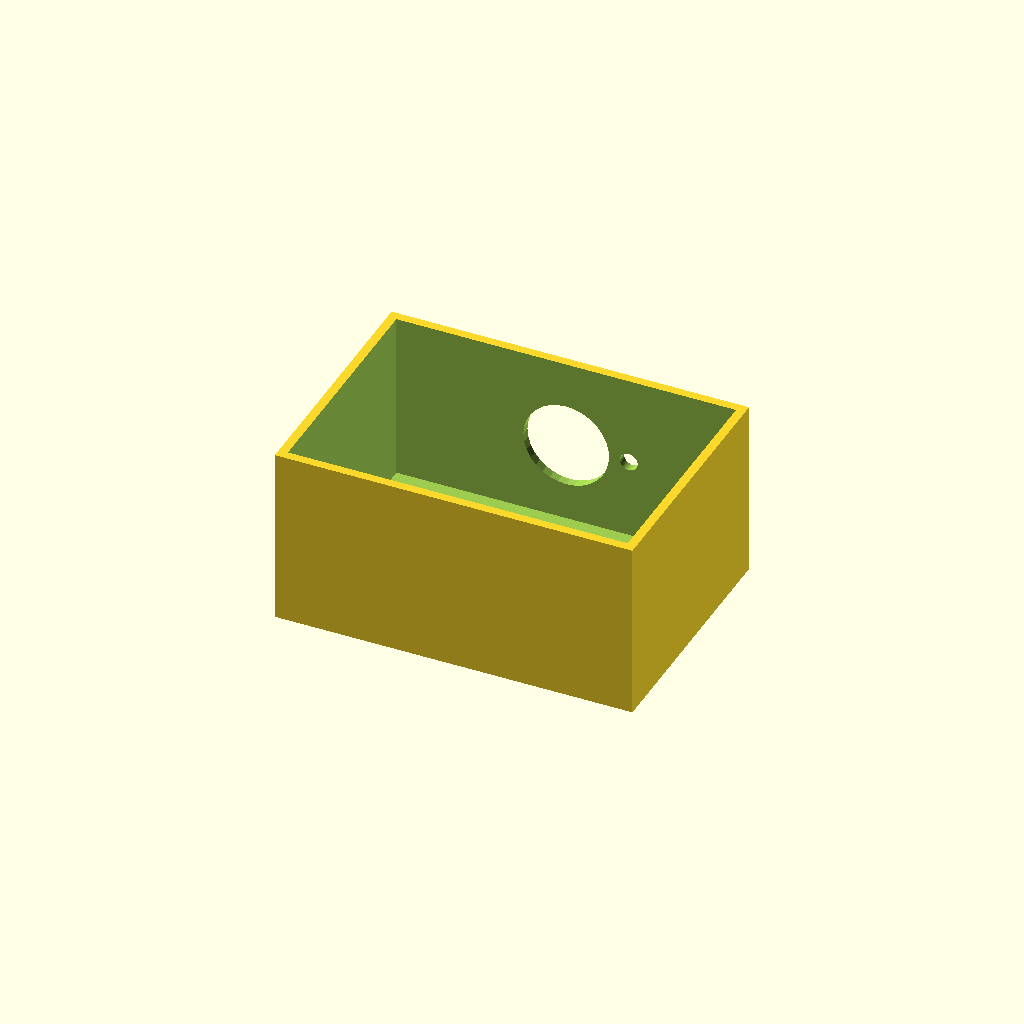
Cell 1: rendered with the file's own defaults.
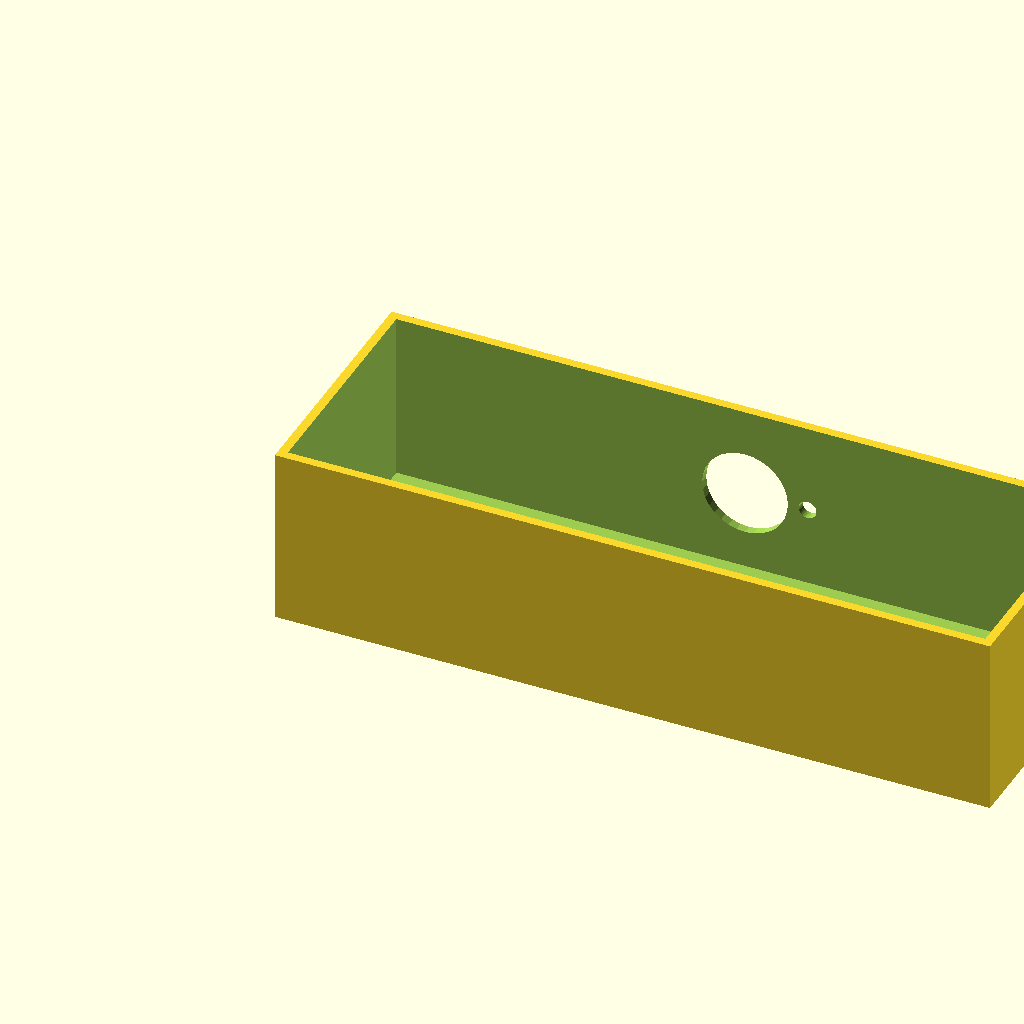
Cell 2 — box_l set to 200, the other parameters unchanged.
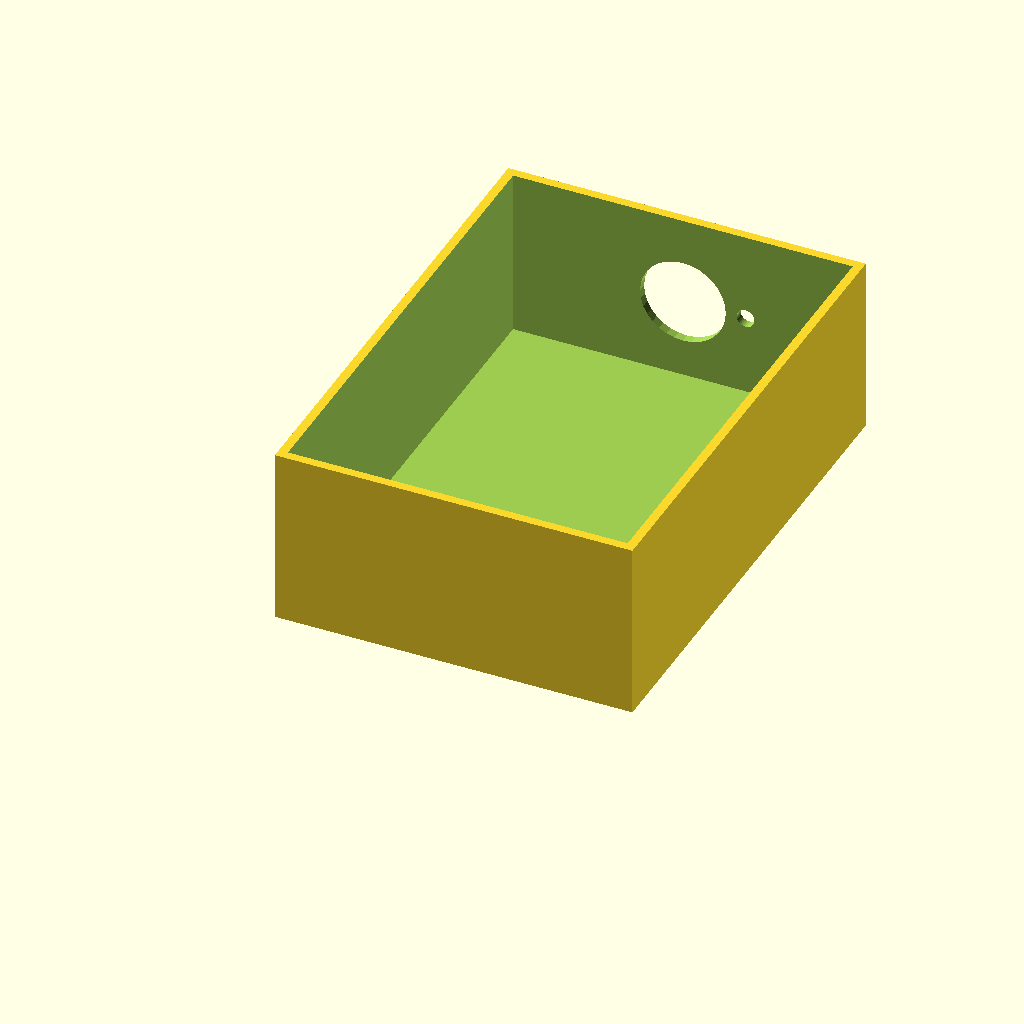
Cell 3: box_w = 140 (everything else at default).
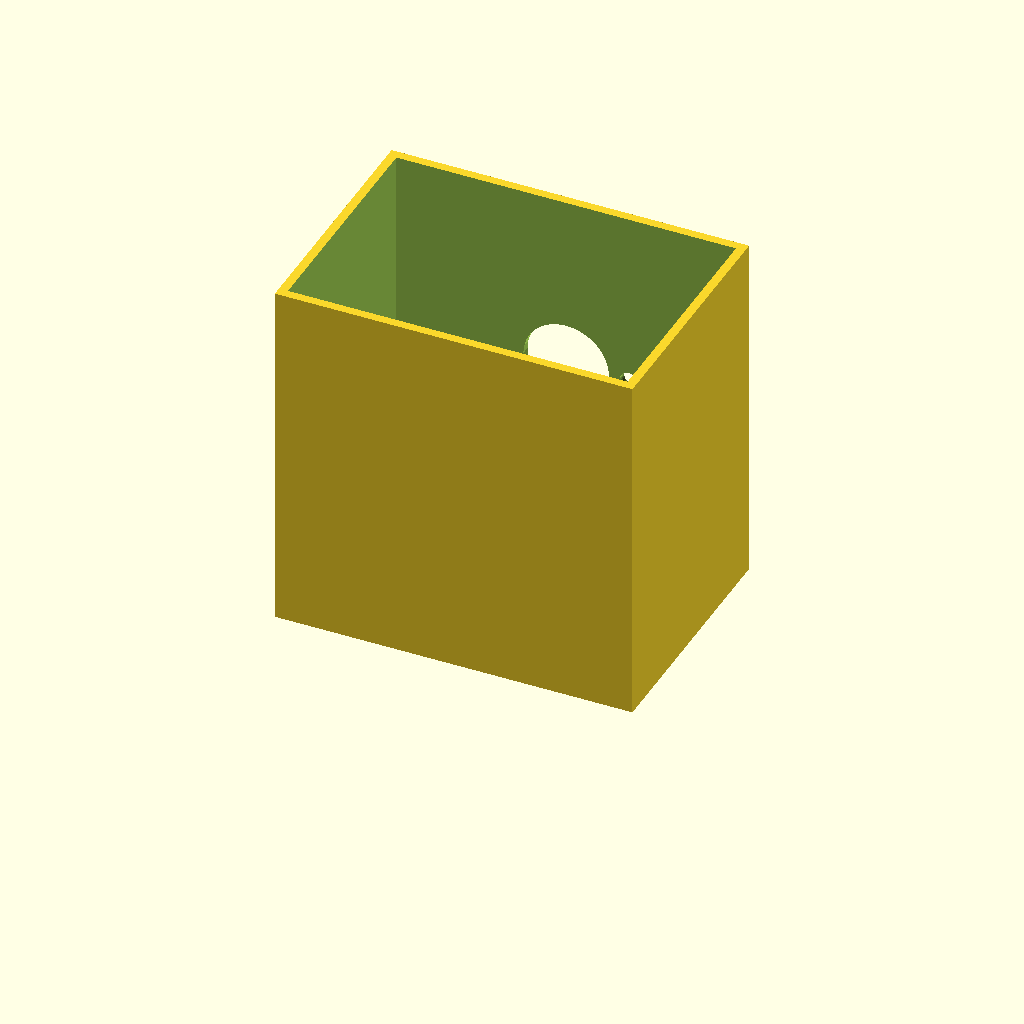
Cell 4 — box_h set to 100, the other parameters unchanged.
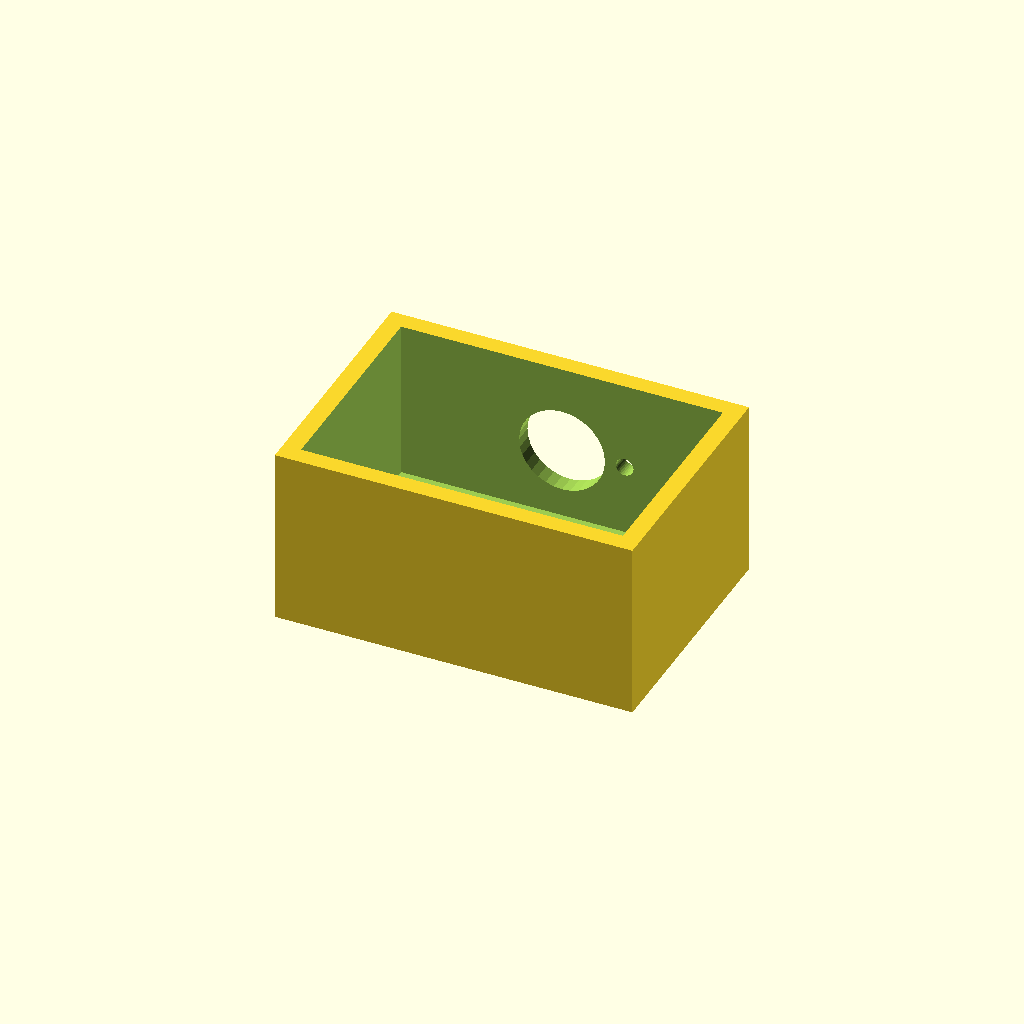
Cell 5: the same model with wall_t = 5.
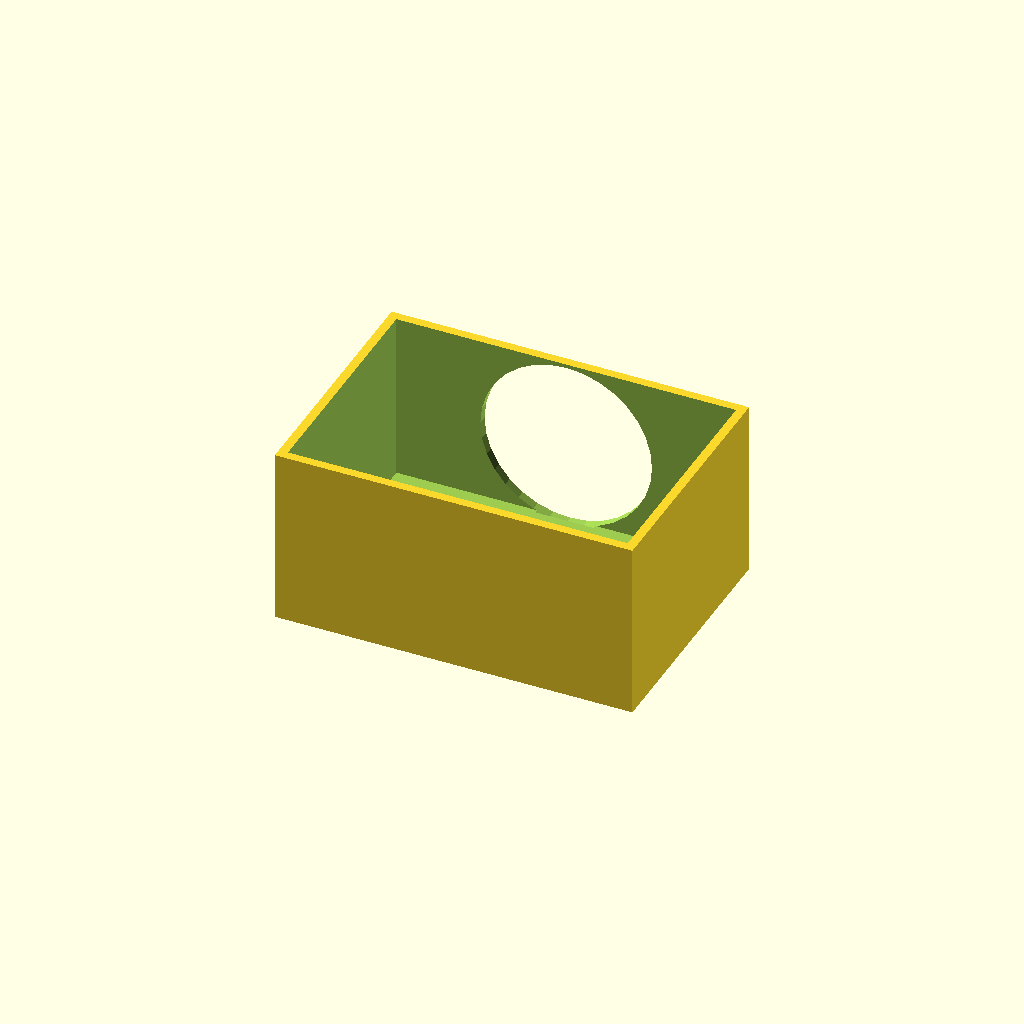
Cell 6: vent_d = 48 (everything else at default).
All cells are drawn from one camera (rotation 55°, 0°, 25°, orthographic, colour scheme Cornfield), so only the parameter changes between them.
Source of the model, optional_data/data/solid2/ventbox/part_0217.scad:
$fn = 32;

// ----------------------------------------------------------------------
// Vent box: roundvent enclosure
// ----------------------------------------------------------------------

// --- parameters (mm) ---
box_l = 100;              // box length, X
box_w = 70;               // box width, Y
box_h = 50;               // box height, Z
wall_t = 2.5;             // shell wall thickness
vent_d = 24;              // central vent diameter
ring_d = 5;               // ring hole diameter
n_ring = 6;               // holes in the ring
ring_r = 17.5;            // ring radius

ring_step = 360 / n_ring;  // ring hole angular step

difference() {
  cube([box_l, box_w, box_h]);
  translate([wall_t, wall_t, wall_t])
    cube([box_l - 2 * wall_t, box_w - 2 * wall_t, box_h]);
  translate([box_l / 2, box_w - wall_t - 1, box_h / 2])
    rotate([-90, 0, 0]) cylinder(h = wall_t + 2, d = vent_d);
  for (i = [0 : n_ring - 1])
    translate([box_l / 2, box_w - wall_t - 1, box_h / 2])
      rotate([0, 0, i * ring_step])
        translate([ring_r, 0, 0]) rotate([-90, 0, 0])
          cylinder(h = wall_t + 2, d = ring_d);
}
Customizer parameters (derived from the source; name, type, default, range or options):
box_l: number, default 100
box_w: number, default 70
box_h: number, default 50
wall_t: number, default 2.5
vent_d: number, default 24
ring_d: number, default 5
n_ring: number, default 6
ring_r: number, default 17.5
